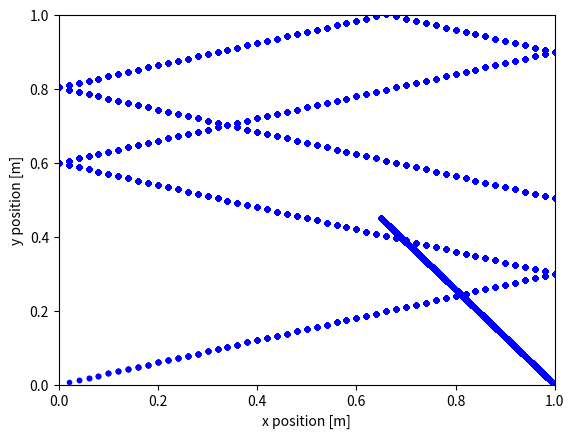

Source code (Python):
"""
Task 2 (35 pts): 
        We will extend the previous program to *two* particles. 
        Here, instead of initializing xpos = some value for one particle, 
        we initialize a list of x positions for two particles,  xpos_all= [xpos of particle 1, xpos of particle 2].
        Same with xvel, ypos, and yvel.

        1. Copy the entire block of the move() function from the previous task. This block will stay the same.
        
        2. Complete the rest of the code to implement refective walls. Inspect your plot to make sure the code works.
        
        3. Reconstruct the two t_range loops to simplify them, by adding another layer of loop over the particles.
        
        Hint: One way to do this is (note the indentation)
            
        for i in range(2):
            #initialize empty lists to contain positions
            for t in t_range:
                # update positions and velocities of particle i
                # append xpos to a list and ypos to a list
            # make plots using these lists
           
        4. Add xlabel "x position [m]" and ylabel "y position [m]"
        
        
EXPECTED OUTCOME:   You should see the trajectories of two particles in a 2D box,
                    similar to the attached "2-sample.png" file.

"""

import matplotlib.pyplot as plt
import numpy as np

# Setup simulation parameters
dt = 0.02
t_range = np.arange(0,5,dt)


xbox = 1.0 # The upper bound of our box along x
ybox = 1.0 # The upper bound of our box along y

# Setup starting configuration of the system
xpos_all =[0.0, 1.0]  #initial x position of particle 1 and 2; same below
xvel_all= [1.0, -0.07] 
ypos_all =[0.0, 0.0]
yvel_all =[0.3, 0.09]

# creating the lists
xpos_list = []
ypos_list = []

########################################################################
def move(xpos, xvel, ypos, yvel): 
    xpos += xvel * dt
    ypos += yvel * dt
    # credit goes to Jeffrey here as he recommended moving the if statements into
    # the move definion so that the code looks much cleaner and it wont have to be
    # repeated multiple times.
    if xpos < 0:
        xvel = -xvel
    if xpos > 1:
        xvel = -xvel
    if ypos < 0:
        yvel = -yvel
    if ypos > 1:
        yvel = -yvel
    return xpos, xvel, ypos, yvel
########################################################################

# Give credit to Abimelic he suggested nesting for loops, and thanks to the hint that you
# gave for condensing the lists.
for i in range(2):
    for t in t_range:
        xpos_all[i], xvel_all[i], ypos_all[i], yvel_all[i] = move( xpos_all[i], xvel_all[i], ypos_all[i], yvel_all[i])
        xpos_list.append(xpos_all)
        ypos_list.append(ypos_all)
        plt.plot(xpos_list, ypos_list, 'b.') # Why do only dots work?

plt.ylim(0,1)
plt.xlim(0,1)
plt.xlabel("x position [m]")
plt.ylabel("y position [m]")
# plt.savefig("Exam1_Task2.pdf")

###########################################################################

# Questions
# Why does plt.plot() only work if I use 'b.' for blue dotted lines? It drove me
# a little bit insane looking at the code trying to realize why it doesn't work if I use
# solid lines 'k-' to plot the trajectory as the lines no longer appear.




# This works ✔
# Good to acknowledge which line(s) you received help.

# The plotting issue is due to appending xpos_all instead of xpos_all[i].
# If you print out xpos_list you'll find that it's actually a list of lists.
# So when you're plotting xpos_list and ypos_list you see that unexpected behavior.
# Plotting with - will only show line segments between data points.
# Since all your xpos and ypos are isolated data points,
# there will be no line segments drawn.
# Instead, if you plot using dots, every point will show.

# In short, to avoid issues like this in the future, 
# it's safer to use one dimensional lists for each of the two arguments of plot()
